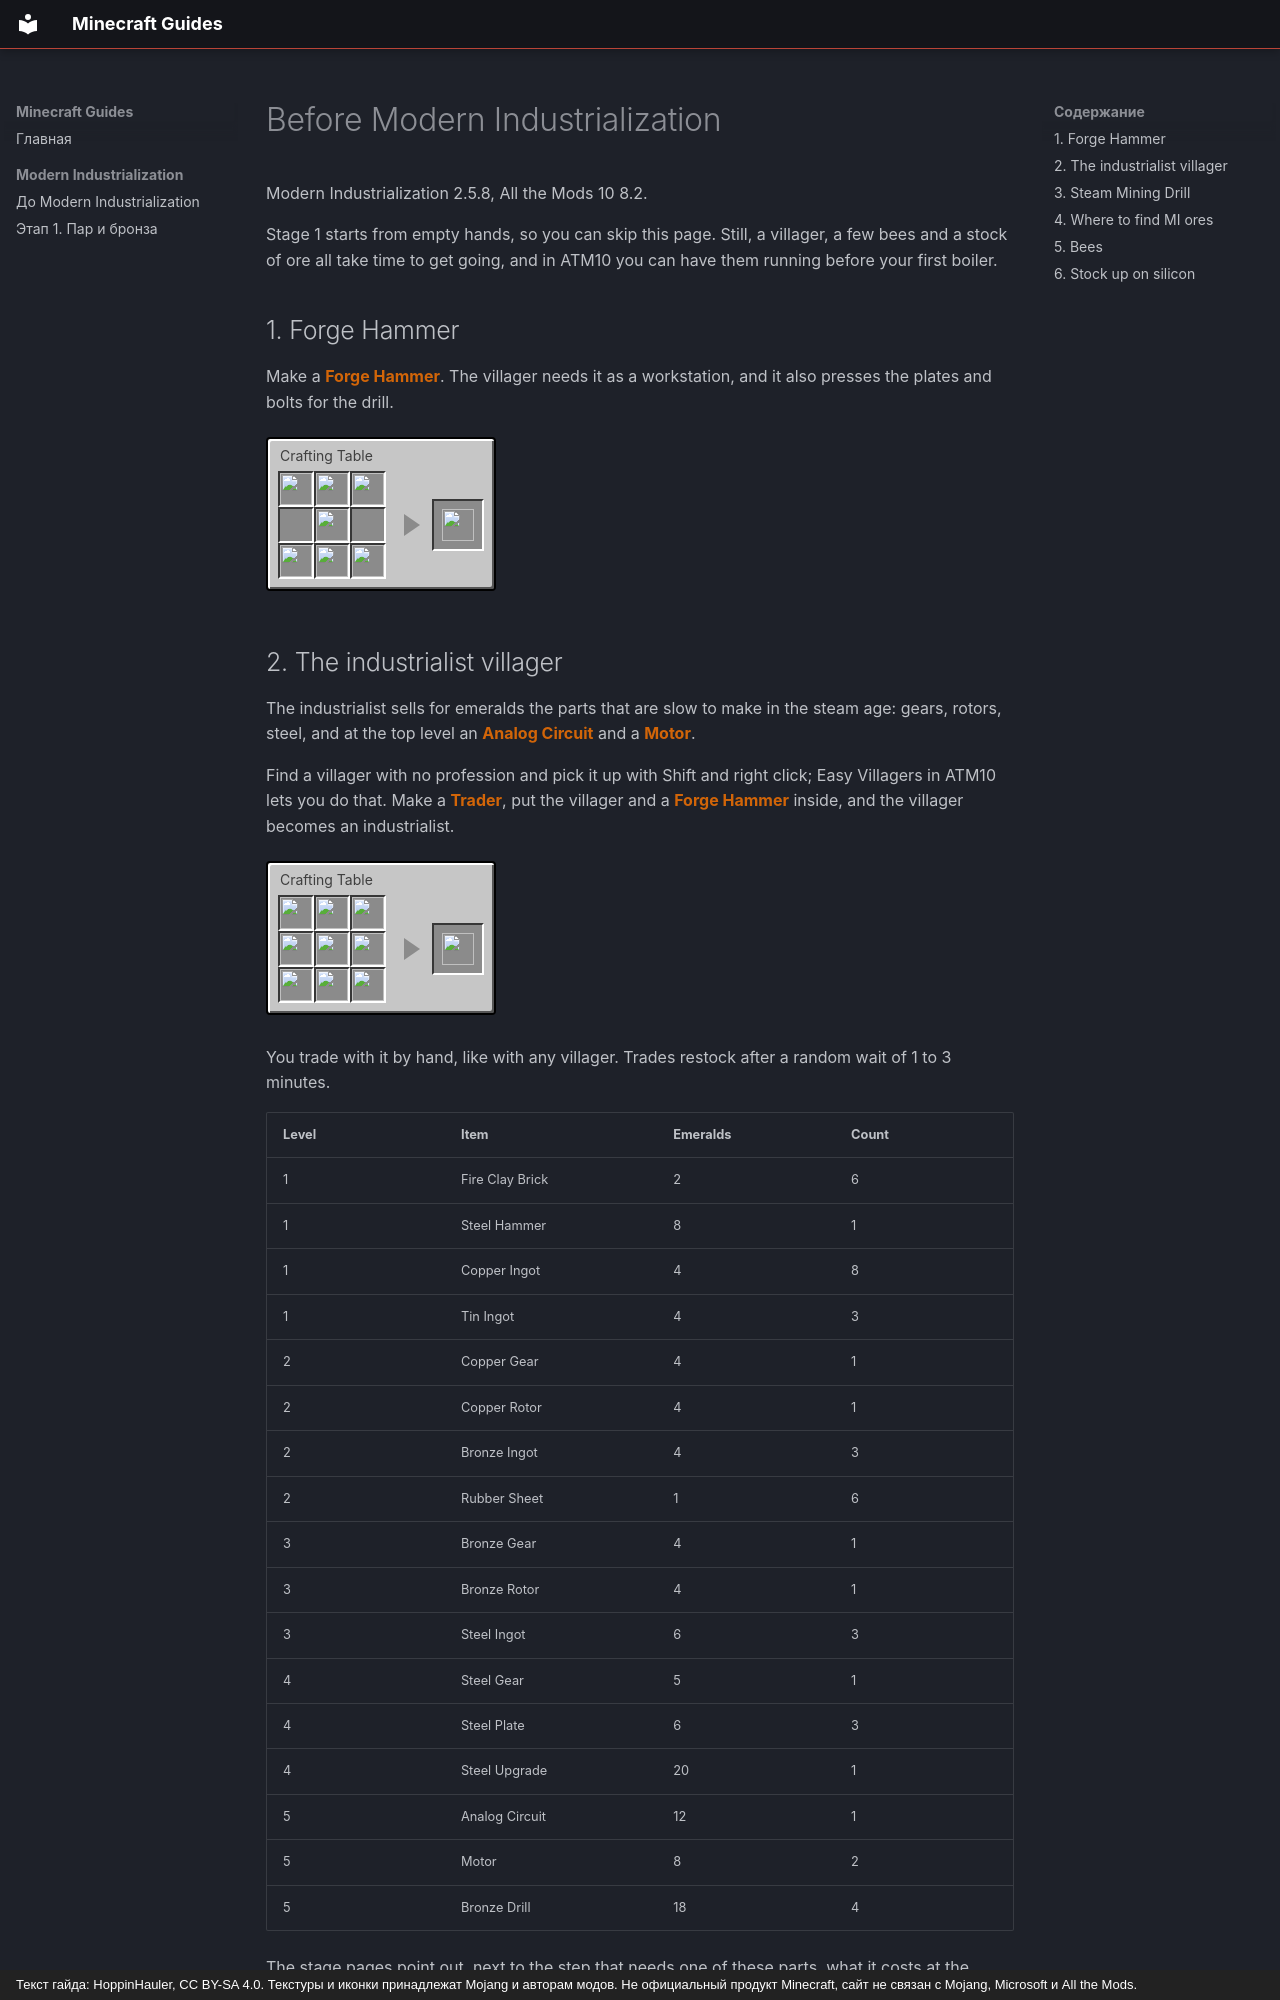

repository: BeInForIt/mcguides-site · page: en/modern-industrialization/stage-00/index.html · generator: mkdocs · copyright: Текст гайда: HoppinHauler, CC BY-SA 4.0. Текстуры и иконки принадлежат Mojang и авторам модов. Не официальный продукт Minecraft, сайт не связан с Mojang, Microsoft и All the Mods.

---
title: Before Modern Industrialization
description: What to set up in ATM10 before stage 1 of Modern Industrialization, the industrialist villager, the Steam Mining Drill, the mod's ores and bees
---

# Before Modern Industrialization

Modern Industrialization 2.5.8, All the Mods 10 8.2.

Stage 1 starts from empty hands, so you can skip this page. Still, a
villager, a few bees and a stock of ore all take time to get going, and in
ATM10 you can have them running before your first boiler.

## 1. Forge Hammer

Make a **Forge Hammer**. The villager needs it as a workstation, and it also
presses the plates and bolts for the drill.

<!-- mc:card stage-00-hammer modern_industrialization:forge_hammer -->
<div class="mc-card" style="display:inline-block;vertical-align:top;background:#c6c6c6;border:2px solid #000;border-radius:4px;box-shadow:inset 2px 2px 0 #fff,inset -2px -2px 0 #555;padding:8px 10px 10px;margin:0.4em 0.6em 1em 0;color:#3f3f3f;font-size:0.7rem;line-height:1.25"><span style="display:block;margin:0 0 6px 2px">Crafting Table</span><span style="display:flex;align-items:center;gap:12px"><span style="display:grid;grid-template-columns:repeat(3,36px);grid-auto-rows:36px"><span title="Heavy Weighted Pressure Plate (Minecraft)" style="position:relative;display:block;width:36px;height:36px;box-sizing:border-box;background:#8b8b8b;border:2px solid;border-color:#373737 #fff #fff #373737;padding:0;margin:0"><img class="off-glb" src="../../assets/tex/minecraft/heavy_weighted_pressure_plate.png" alt="" style="position:absolute;left:0px;top:0px;width:32px;height:32px;max-width:none;max-height:none;image-rendering:pixelated;margin:0"></span><span title="Heavy Weighted Pressure Plate (Minecraft)" style="position:relative;display:block;width:36px;height:36px;box-sizing:border-box;background:#8b8b8b;border:2px solid;border-color:#373737 #fff #fff #373737;padding:0;margin:0"><img class="off-glb" src="../../assets/tex/minecraft/heavy_weighted_pressure_plate.png" alt="" style="position:absolute;left:0px;top:0px;width:32px;height:32px;max-width:none;max-height:none;image-rendering:pixelated;margin:0"></span><span title="Heavy Weighted Pressure Plate (Minecraft)" style="position:relative;display:block;width:36px;height:36px;box-sizing:border-box;background:#8b8b8b;border:2px solid;border-color:#373737 #fff #fff #373737;padding:0;margin:0"><img class="off-glb" src="../../assets/tex/minecraft/heavy_weighted_pressure_plate.png" alt="" style="position:absolute;left:0px;top:0px;width:32px;height:32px;max-width:none;max-height:none;image-rendering:pixelated;margin:0"></span><span style="position:relative;display:block;width:36px;height:36px;box-sizing:border-box;background:#8b8b8b;border:2px solid;border-color:#373737 #fff #fff #373737;padding:0;margin:0"></span><span title="Iron Ingot (Minecraft)" style="position:relative;display:block;width:36px;height:36px;box-sizing:border-box;background:#8b8b8b;border:2px solid;border-color:#373737 #fff #fff #373737;padding:0;margin:0"><img class="off-glb" src="../../assets/tex/minecraft/iron_ingot.png" alt="" style="position:absolute;left:0px;top:0px;width:32px;height:32px;max-width:none;max-height:none;image-rendering:pixelated;margin:0"></span><span style="position:relative;display:block;width:36px;height:36px;box-sizing:border-box;background:#8b8b8b;border:2px solid;border-color:#373737 #fff #fff #373737;padding:0;margin:0"></span><span title="Iron Ingot (Minecraft)" style="position:relative;display:block;width:36px;height:36px;box-sizing:border-box;background:#8b8b8b;border:2px solid;border-color:#373737 #fff #fff #373737;padding:0;margin:0"><img class="off-glb" src="../../assets/tex/minecraft/iron_ingot.png" alt="" style="position:absolute;left:0px;top:0px;width:32px;height:32px;max-width:none;max-height:none;image-rendering:pixelated;margin:0"></span><span title="Iron Ingot (Minecraft)" style="position:relative;display:block;width:36px;height:36px;box-sizing:border-box;background:#8b8b8b;border:2px solid;border-color:#373737 #fff #fff #373737;padding:0;margin:0"><img class="off-glb" src="../../assets/tex/minecraft/iron_ingot.png" alt="" style="position:absolute;left:0px;top:0px;width:32px;height:32px;max-width:none;max-height:none;image-rendering:pixelated;margin:0"></span><span title="Iron Ingot (Minecraft)" style="position:relative;display:block;width:36px;height:36px;box-sizing:border-box;background:#8b8b8b;border:2px solid;border-color:#373737 #fff #fff #373737;padding:0;margin:0"><img class="off-glb" src="../../assets/tex/minecraft/iron_ingot.png" alt="" style="position:absolute;left:0px;top:0px;width:32px;height:32px;max-width:none;max-height:none;image-rendering:pixelated;margin:0"></span></span><span style="display:block;width:0;height:0;border-left:16px solid #8b8b8b;border-top:11px solid transparent;border-bottom:11px solid transparent;margin-left:6px"></span><span style="display:flex;flex-direction:column;gap:4px"><span title="Forge Hammer (Modern Industrialization)" style="position:relative;display:block;width:52px;height:52px;box-sizing:border-box;background:#8b8b8b;border:2px solid;border-color:#373737 #fff #fff #373737;padding:0;margin:0"><img class="off-glb" src="../../assets/tex/modern_industrialization/forge_hammer.png" alt="" style="position:absolute;left:8px;top:8px;width:32px;height:32px;max-width:none;max-height:none;image-rendering:pixelated;margin:0"></span></span></span></div>
<!-- /mc -->
